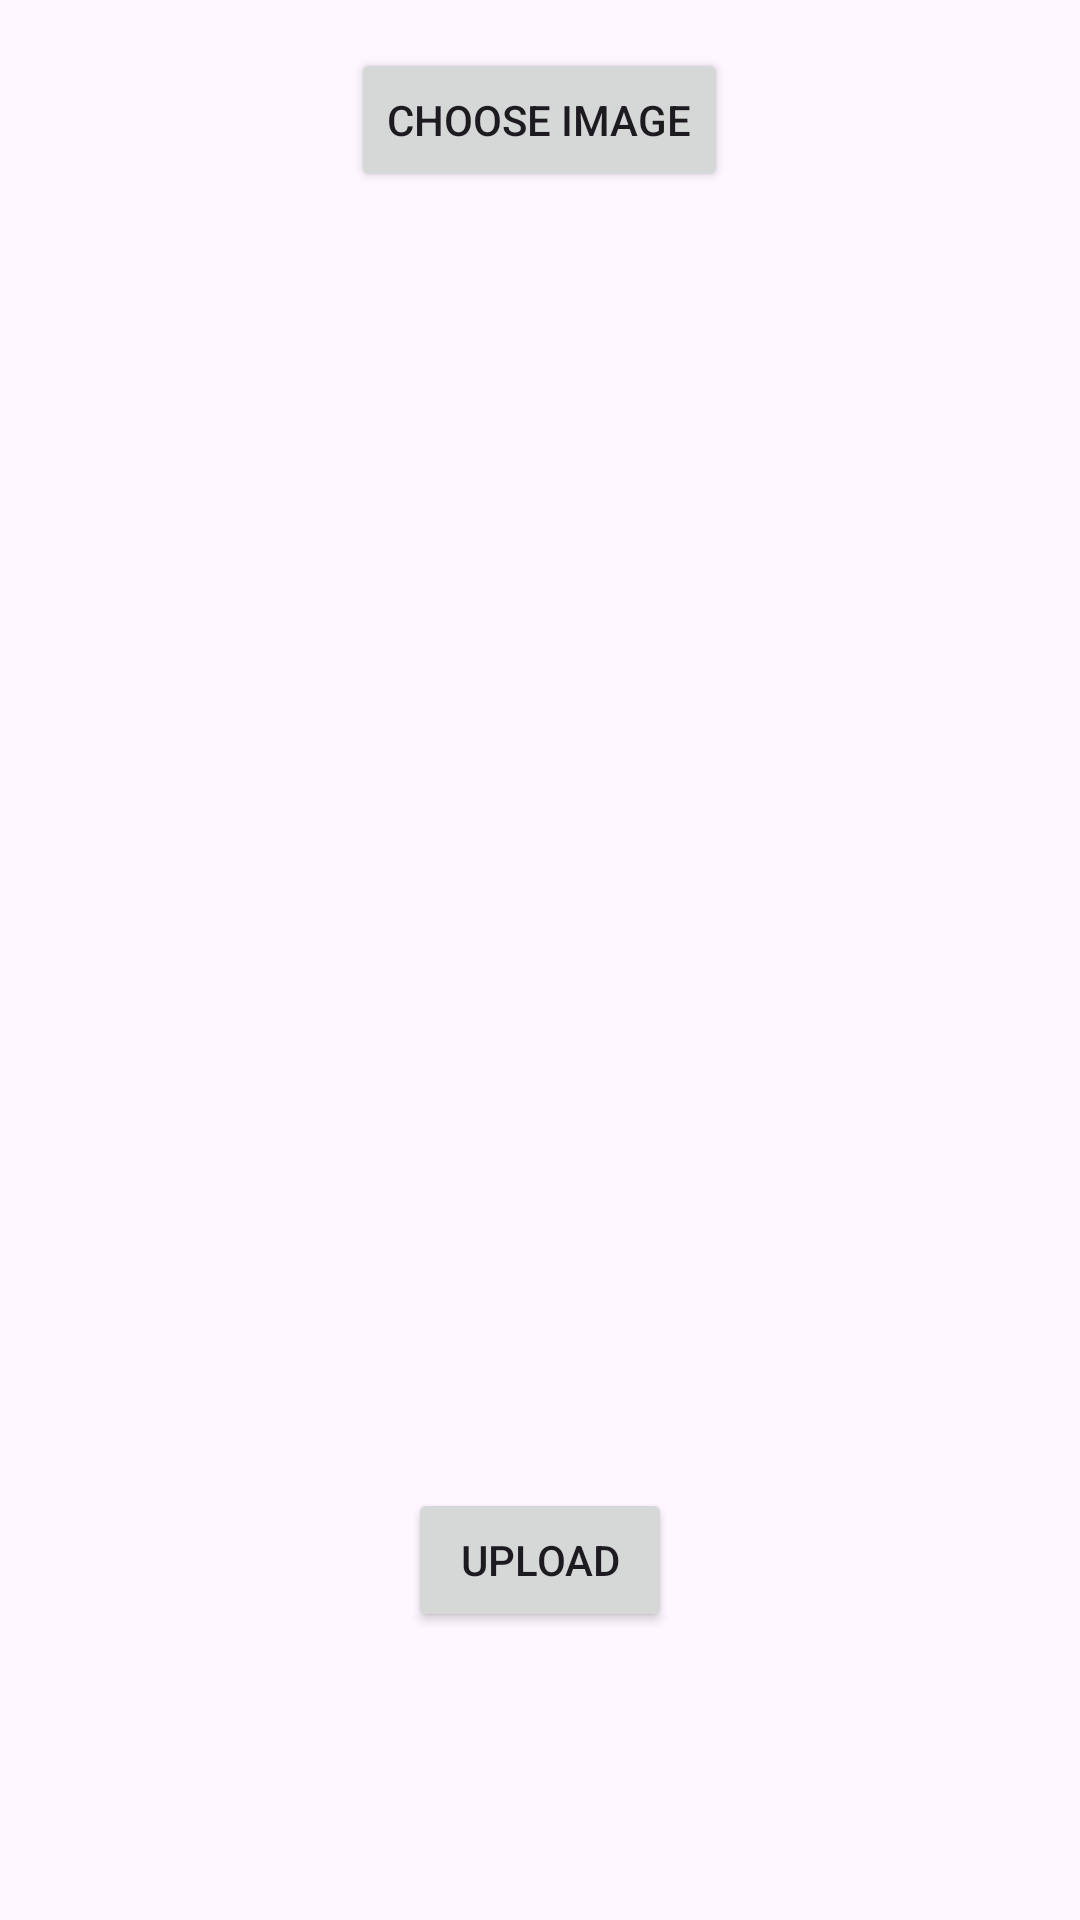

Produce the Android XML layout that renders to this screen, including the resource entries it uses.
<!-- AndroidManifest.xml: application theme Theme.IslamicWallpapers -->
<!-- res/layout/activity_upload_images.xml -->
<RelativeLayout xmlns:android="http://schemas.android.com/apk/res/android"
    xmlns:tools="http://schemas.android.com/tools"
    android:layout_width="match_parent"
    android:layout_height="match_parent"
    tools:context=".MainActivity">

    <Button
        android:id="@+id/chooseImageButton"
        android:layout_width="wrap_content"
        android:layout_height="wrap_content"
        android:text="Choose Image"
        android:layout_centerHorizontal="true"
        android:layout_marginTop="16dp"/>

    <ImageView
        android:id="@+id/selectedImageView"
        android:layout_width="match_parent"
        android:layout_height="400dp"
        android:layout_below="@id/chooseImageButton"
        android:layout_marginTop="16dp"
        android:scaleType="centerInside"
        android:adjustViewBounds="true"/>

    <Button
        android:id="@+id/uploadButton"
        android:layout_width="wrap_content"
        android:layout_height="wrap_content"
        android:text="Upload"
        android:layout_below="@id/selectedImageView"
        android:layout_centerHorizontal="true"
        android:layout_marginTop="16dp"/>

</RelativeLayout>
<!-- resources referenced by this layout -->
<resources>
  <style name="Theme.IslamicWallpapers" parent="Base.Theme.IslamicWallpapers" />
  <style name="Base.Theme.IslamicWallpapers" parent="Theme.Material3.DayNight.NoActionBar">
          
          
      </style>
</resources>
